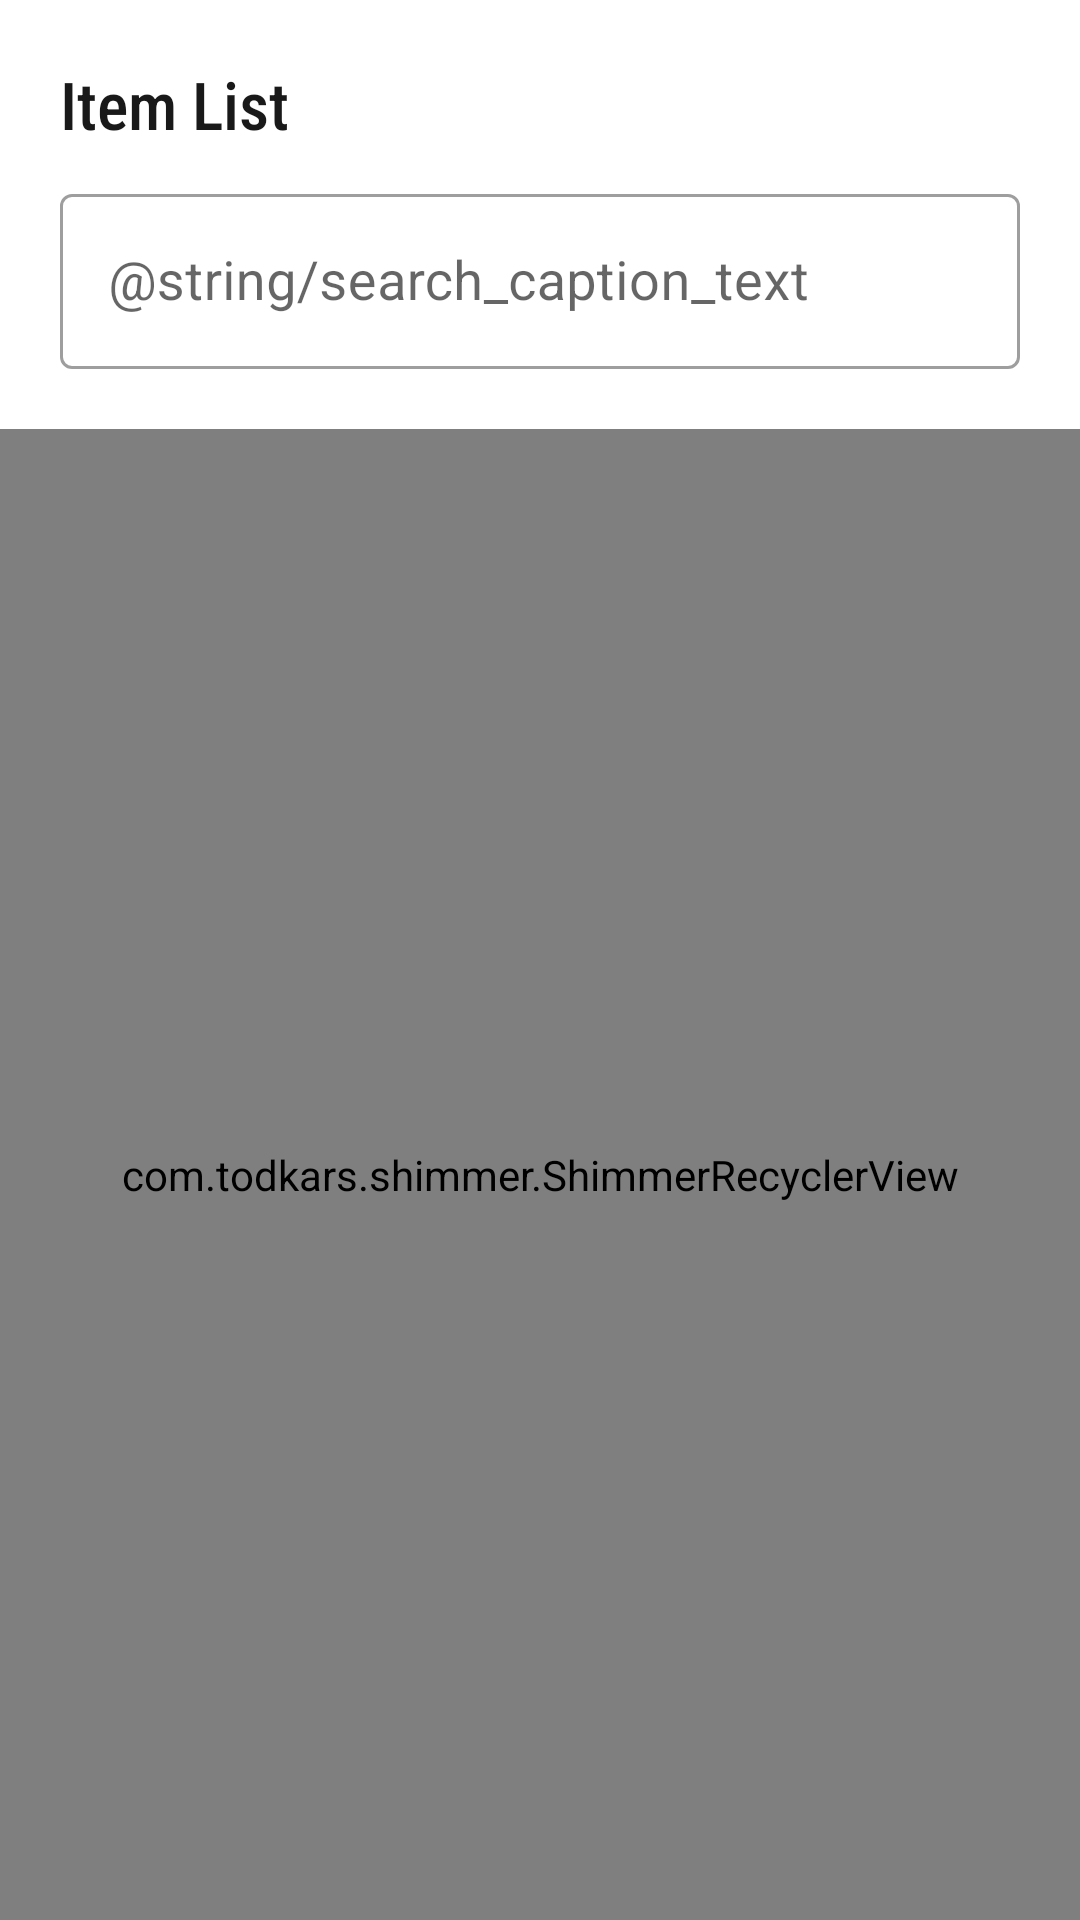

Reconstruct the res/layout file that produces this screen, plus the resources it refers to.
<!-- AndroidManifest.xml: application theme Theme.NoBrokerAssignment -->
<!-- res/layout/fragment_home.xml -->
<?xml version="1.0" encoding="utf-8"?>
<androidx.constraintlayout.widget.ConstraintLayout xmlns:android="http://schemas.android.com/apk/res/android"
    xmlns:app="http://schemas.android.com/apk/res-auto"
    xmlns:tools="http://schemas.android.com/tools"
    android:layout_width="match_parent"
    android:layout_height="match_parent"
    tools:context=".ui.fragments.HomeFragment">

    <LinearLayout
        android:id="@+id/llHeader"
        android:layout_width="match_parent"
        android:layout_height="wrap_content"
        android:orientation="vertical"
        android:padding="20dp"
        app:layout_constraintTop_toTopOf="parent">

        <TextView
            android:layout_width="wrap_content"
            android:layout_height="wrap_content"
            android:fontFamily="sans-serif-condensed-medium"
            android:text="Item List"
            android:textColor="@color/graytextblack"
            android:textSize="22sp" />

        <com.google.android.material.textfield.TextInputLayout
            android:id="@+id/etSearch"
            style="@style/Widget.MaterialComponents.TextInputLayout.OutlinedBox"
            android:layout_width="match_parent"
            android:layout_height="wrap_content"
            android:layout_marginTop="10dp"
            android:hint="@string/search_caption_text"
            app:startIconDrawable="@drawable/ic_baseline_search_24">

            <com.google.android.material.textfield.TextInputEditText
                android:layout_width="match_parent"
                android:textColor="@color/graytextblack"
                android:layout_height="wrap_content"
                android:textSize="18sp" />

        </com.google.android.material.textfield.TextInputLayout>

    </LinearLayout>

    <com.todkars.shimmer.ShimmerRecyclerView
        android:layout_width="match_parent"
        android:layout_height="0dp"
        app:layout_constraintBottom_toBottomOf="parent"
        app:layout_constraintTop_toBottomOf="@+id/llHeader" />

</androidx.constraintlayout.widget.ConstraintLayout>
<!-- resources referenced by this layout -->
<resources>
  <color name="graytextblack">#191919</color>
  <style name="Theme.NoBrokerAssignment" parent="Theme.MaterialComponents.DayNight.DarkActionBar">
          
          <item name="colorPrimary">@color/purple_500</item>
          <item name="colorPrimaryVariant">@color/purple_700</item>
          <item name="colorOnPrimary">@color/white</item>
          
          <item name="colorSecondary">@color/teal_200</item>
          <item name="colorSecondaryVariant">@color/teal_700</item>
          <item name="colorOnSecondary">@color/black</item>
          
          <item name="android:statusBarColor" tools:targetApi="l">?attr/colorPrimaryVariant</item>
          
      </style>
  <color name="purple_500">#FF6200EE</color>
  <color name="purple_700">#FF3700B3</color>
  <color name="white">#FFFFFFFF</color>
  <color name="teal_200">#FF03DAC5</color>
  <color name="teal_700">#FF018786</color>
  <color name="black">#FF000000</color>
</resources>
